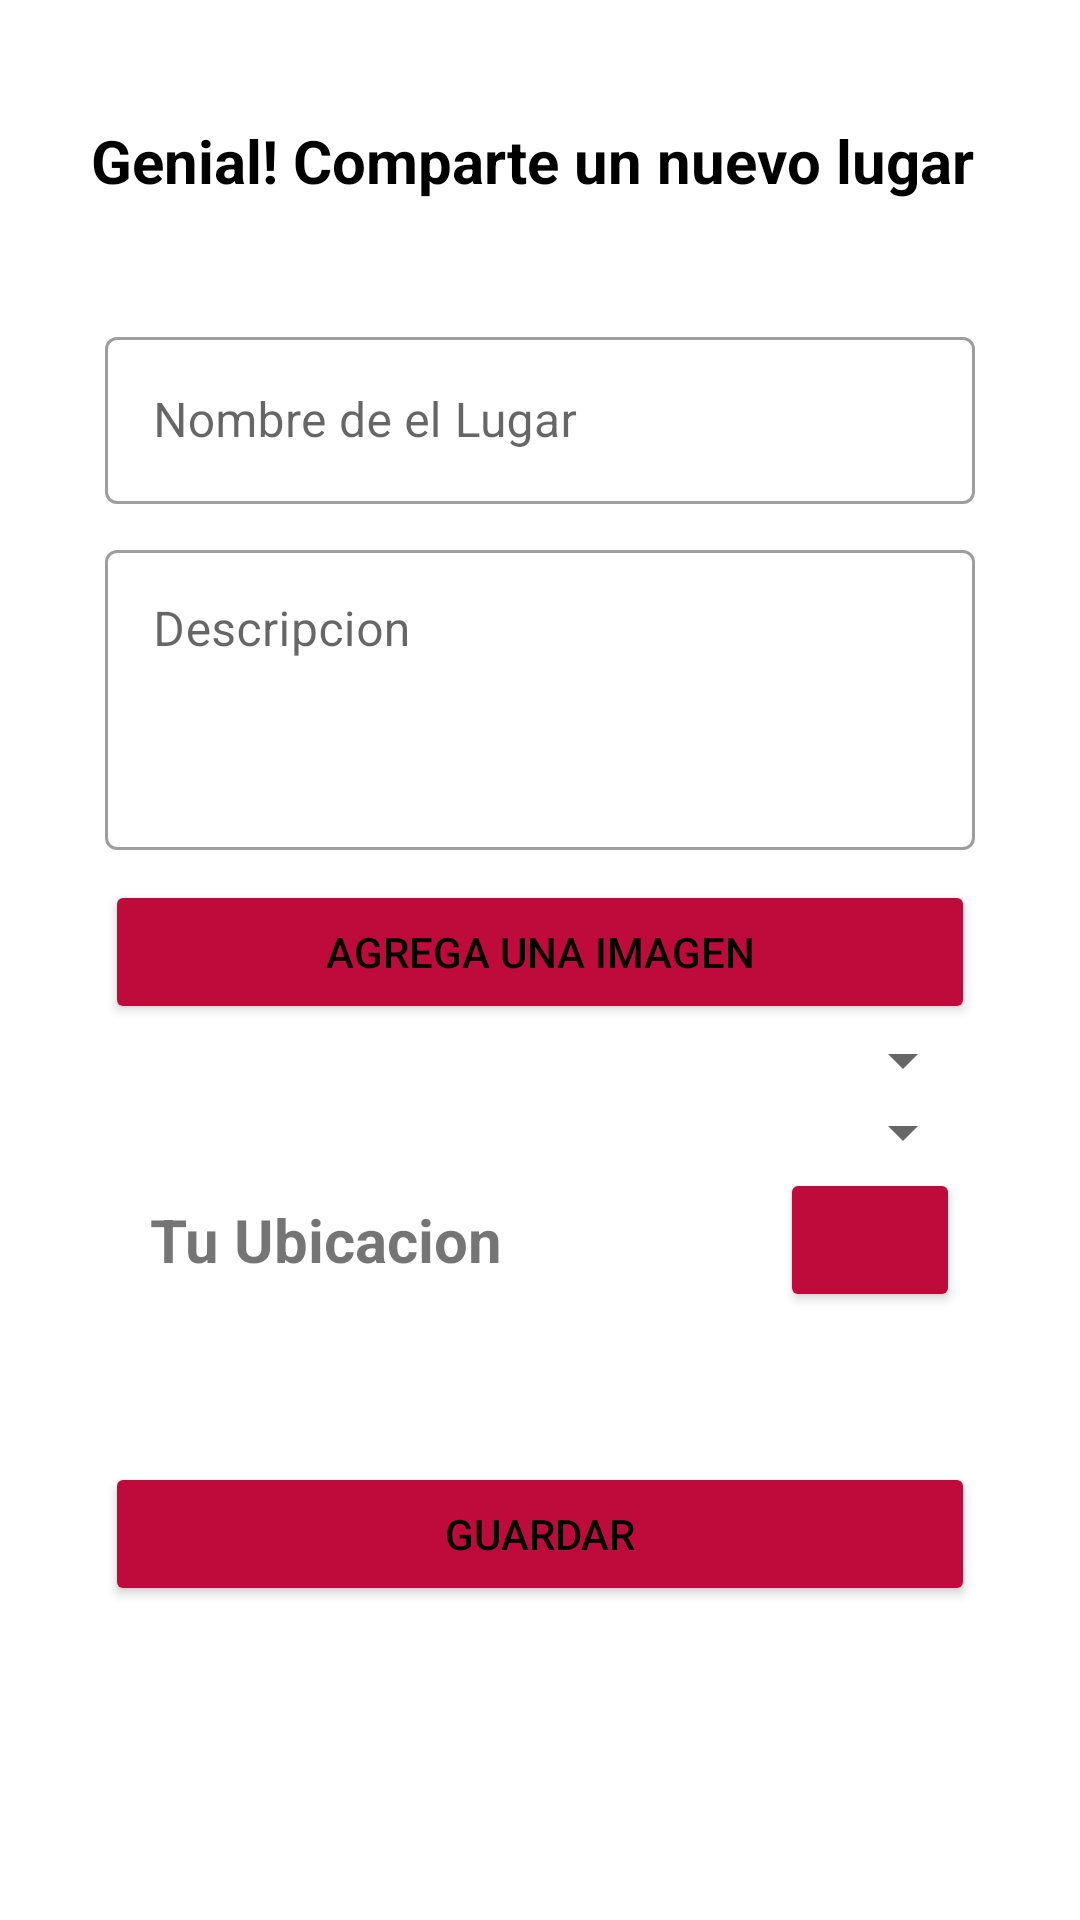

The Android layout XML behind this screen, and the referenced resources:
<!-- AndroidManifest.xml: application theme Theme.Mituri -->
<!-- res/layout/activity_crud_sitio_turistico.xml -->
<?xml version="1.0" encoding="utf-8"?>
<androidx.constraintlayout.widget.ConstraintLayout xmlns:android="http://schemas.android.com/apk/res/android"
    xmlns:app="http://schemas.android.com/apk/res-auto"
    xmlns:tools="http://schemas.android.com/tools"
    android:layout_width="match_parent"
    android:layout_height="match_parent"
    tools:context=".CRUD_SitioTuristico">

    <LinearLayout
        android:layout_width="match_parent"
        android:layout_height="match_parent"
        android:orientation="vertical"
        app:layout_constraintBottom_toBottomOf="parent"
        app:layout_constraintEnd_toEndOf="parent"
        app:layout_constraintHorizontal_bias="0.0"
        app:layout_constraintStart_toStartOf="parent"
        app:layout_constraintTop_toTopOf="parent">

        <TextView
            android:id="@+id/textView2"
            android:layout_width="wrap_content"
            android:layout_height="wrap_content"
            android:layout_gravity="center"
            android:layout_marginTop="40dp"
            android:layout_marginBottom="40dp"
            android:text="Genial! Comparte un nuevo lugar "
            android:textColor="@color/black"
            android:textSize="20sp"
            android:textStyle="bold" />

        <com.google.android.material.textfield.TextInputLayout
            style="@style/Widget.MaterialComponents.TextInputLayout.OutlinedBox"
            android:layout_width="wrap_content"
            android:layout_height="wrap_content"
            android:layout_gravity="center"
            android:layout_marginBottom="10dp">

            <com.google.android.material.textfield.TextInputEditText
                android:id="@+id/txtNombreLugar"
                android:layout_width="290dp"
                android:layout_height="wrap_content"
                android:layout_gravity="center"
                android:hint="Nombre de el Lugar"
                android:inputType="text" />
        </com.google.android.material.textfield.TextInputLayout>

        <com.google.android.material.textfield.TextInputLayout
            style="@style/Widget.MaterialComponents.TextInputLayout.OutlinedBox"
            android:layout_width="wrap_content"
            android:layout_height="wrap_content"
            android:layout_gravity="center"
            android:layout_marginBottom="10dp">

            <com.google.android.material.textfield.TextInputEditText
                android:id="@+id/txtDescripcionr"
                android:layout_width="290dp"
                android:layout_height="100dp"
                android:gravity="top|left"
                android:hint="Descripcion"
                android:inputType="textLongMessage|textMultiLine" />

        </com.google.android.material.textfield.TextInputLayout>

        <Button
            android:id="@+id/BtnAddImg"
            android:layout_width="290dp"
            android:layout_height="wrap_content"
            android:layout_gravity="center"
            android:backgroundTint="@color/color2"
            android:text="Agrega una Imagen"
            android:textColor="@color/black"
            app:icon="@android:drawable/ic_menu_gallery"
            app:iconGravity="start"
            app:iconPadding="1dp"
            app:iconTint="@color/black" />

        <LinearLayout
            android:layout_width="290dp"
            android:layout_height="wrap_content"
            android:layout_gravity="center"
            android:gravity="center"
            android:orientation="horizontal">


            <LinearLayout
                android:layout_width="wrap_content"
                android:layout_height="wrap_content"
                android:orientation="vertical">

                <Spinner
                    android:id="@+id/SpCrearPais"
                    android:layout_width="match_parent"
                    android:layout_height="wrap_content"
                    android:layout_weight="1" />

                <Spinner
                    android:id="@+id/SpCrearRegion"
                    android:layout_width="290dp"
                    android:layout_height="wrap_content"
                    android:layout_weight="1" />
            </LinearLayout>
        </LinearLayout>

        <LinearLayout
            android:layout_width="280dp"
            android:layout_height="wrap_content"
            android:layout_gravity="center"
            android:gravity="center"
            android:orientation="horizontal">

            <TextView
                android:id="@+id/locationtv"
                android:layout_width="wrap_content"
                android:layout_height="wrap_content"
                android:layout_margin="10dp"
                android:layout_weight="1"
                android:text="Tu Ubicacion"
                android:textSize="20sp"
                android:textStyle="bold" />

            <Button
                android:id="@+id/gpsbtn"
                android:layout_width="60dp"
                android:layout_height="wrap_content"
                android:layout_gravity="center"
                android:backgroundTint="@color/color2"
                android:foregroundGravity="center"
                android:gravity="center"
                android:textAlignment="center"
                android:textColor="@color/black"
                app:icon="@android:drawable/ic_menu_mylocation"
                app:iconPadding="0dp"
                app:iconTint="@color/black"
                tools:ignore="SpeakableTextPresentCheck" />
        </LinearLayout>

        <Button
            android:id="@+id/btnGuardar"
            android:layout_width="290dp"
            android:layout_height="wrap_content"
            android:layout_gravity="center"
            android:layout_margin="50dp"
            android:backgroundTint="@color/color2"
            android:text="Guardar"
            android:textColor="@color/black" />


    </LinearLayout>

</androidx.constraintlayout.widget.ConstraintLayout>
<!-- resources referenced by this layout -->
<resources>
  <color name="black">#FF000000</color>
  <color name="color2">#BF0B3B</color>
  <style name="Theme.Mituri" parent="Theme.MaterialComponents.DayNight.NoActionBar">
          
          <item name="colorPrimary">@color/color2</item>
          <item name="colorPrimaryVariant">@color/color1</item>
          <item name="colorOnPrimary">@color/white</item>
          
          <item name="colorSecondary">@color/color4</item>
          <item name="colorSecondaryVariant">@color/color3</item>
          <item name="colorOnSecondary">@color/black</item>
          
          <item name="android:statusBarColor" tools:targetApi="l">?attr/colorOnPrimary</item>
          
      </style>
  <color name="color1">#731022</color>
  <color name="white">#FFFFFFFF</color>
  <color name="color4">#595959</color>
  <color name="color3">#D9D9D9</color>
</resources>
